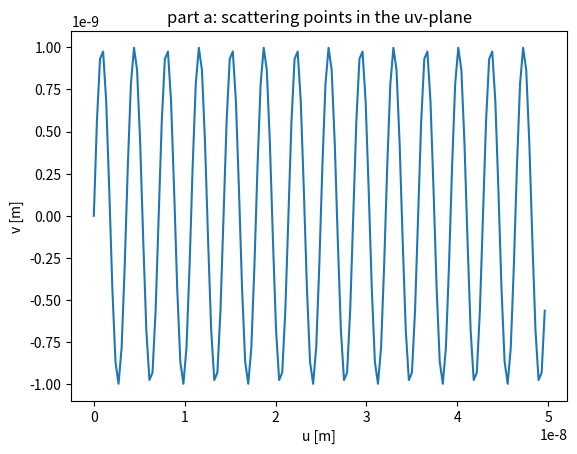
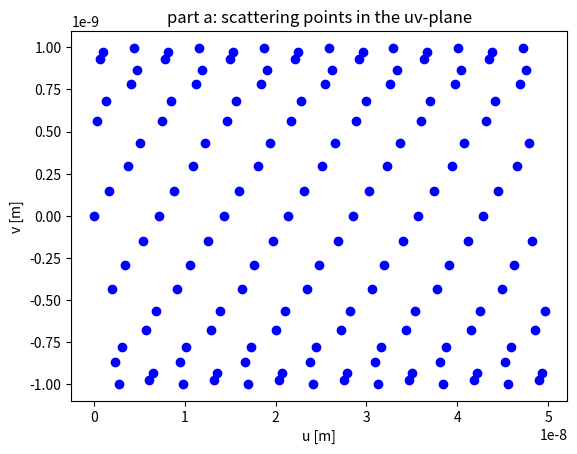
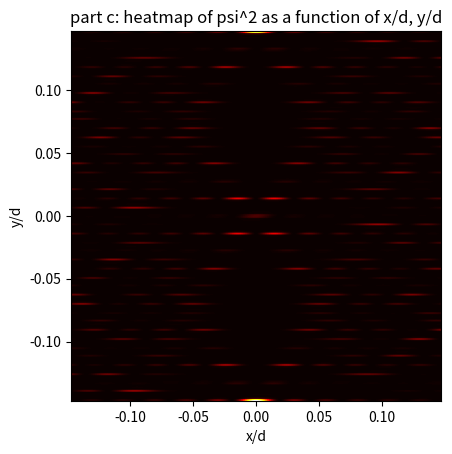

Recreate these plots in Python, in order.
# -*- coding: utf-8 -*-
"""
[redacted]
Created:    Tue Nov 19 20:49:17 2019

Description:    Using the method described in "From Photon to Neuron" 
                by Philip Nelson, we show how diffraction patterns
                can be used to reconstruct physical structures. Using
                DNA as the scattering object, we first project the helix
                onto the uv-plane and use the resulting sine curve as 
                a set of scattering points. We then show the 
                probability amplitude on a far detection screen can 
                be used to infer the structure of DNA.
-----------
"""
import numpy as np
import matplotlib.pyplot as plt

plt.close('all')

helical_pitch = 10.5
base_length = .34E-9
Nobject = int(14 * helical_pitch)

def find_v (u): 
    return np.sin (2*np.pi*u/(10.5 * .34E-9)) * 1E-9

us = np.arange(0, Nobject * base_length, base_length)
vs = find_v(us)
plt.figure('part a')
plt.plot(us, vs)
axes_a = plt.gca()
axes_a.set_xlabel('u [m]')
axes_a.set_ylabel('v [m]')
axes_a.set_title('part a: scattering points in the uv-plane')

plt.figure('part a points')
plt.plot(us, vs, 'bo')
axes_a = plt.gca()
axes_a.set_xlabel('u [m]')
axes_a.set_ylabel('v [m]')
axes_a.set_title('part a: scattering points in the uv-plane')


#part b
lamba = .05E-9
scale = lamba / base_length

screen = np.linspace(-scale, scale, 200) # x/d values to consider
xs, ys = np.meshgrid(screen, screen)
xs = xs.reshape([200, 200, 1])
ys = ys.reshape([200, 200, 1])
us = us.reshape([1, 1, Nobject])
vs = vs.reshape([1,1,Nobject])
phases = np.exp(-2j*np.pi*(xs*us + ys*vs)/lamba)
prob_ampl = np.sum(phases, axis=2)


#part c
psi_2 = (abs(prob_ampl))**2
plt.figure('part c')
im = plt.imshow(psi_2.transpose(), origin = 'lower', cmap='hot', extent = [-.147, .147, -.147, .147])
axes_c = plt.gca()
axes_c.set_xlabel('x/d')
axes_c.set_ylabel('y/d')
axes_c.set_title('part c: heatmap of psi^2 as a function of x/d, y/d')
